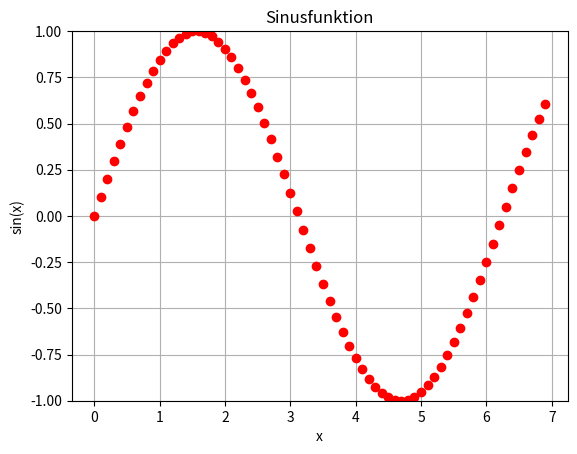

Python code for this plot:
import numpy as np
import matplotlib.pyplot as plt

t = np.arange(0.0, 7.0, 0.1)
s = np.sin(0.32*np.pi*t)
line, = plt.plot(t, s, 'o')
plt.setp(line, color='r')

plt.ylabel('sin(x)')
plt.xlabel('x')
plt.title('Sinusfunktion')

plt.grid(True)

plt.ylim(-1,1)
plt.show()